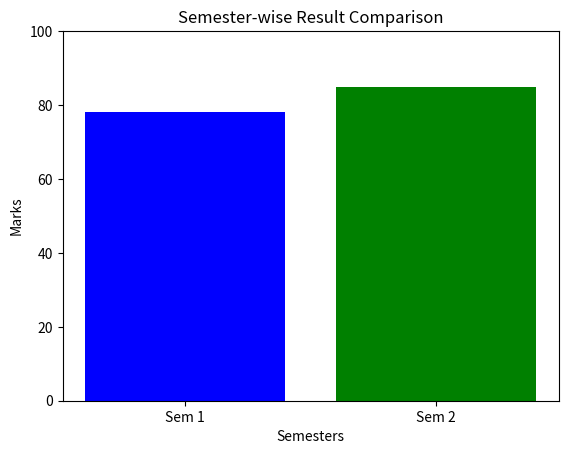

This figure's Python source:
import matplotlib.pyplot as plt

semester = ["Sem 1", "Sem 2"]
marks = [78, 85]

plt.bar(semester, marks, color=["blue", "green"])
plt.title("Semester-wise Result Comparison")
plt.ylabel("Marks")
plt.xlabel("Semesters")
plt.ylim(0, 100)
plt.show()
